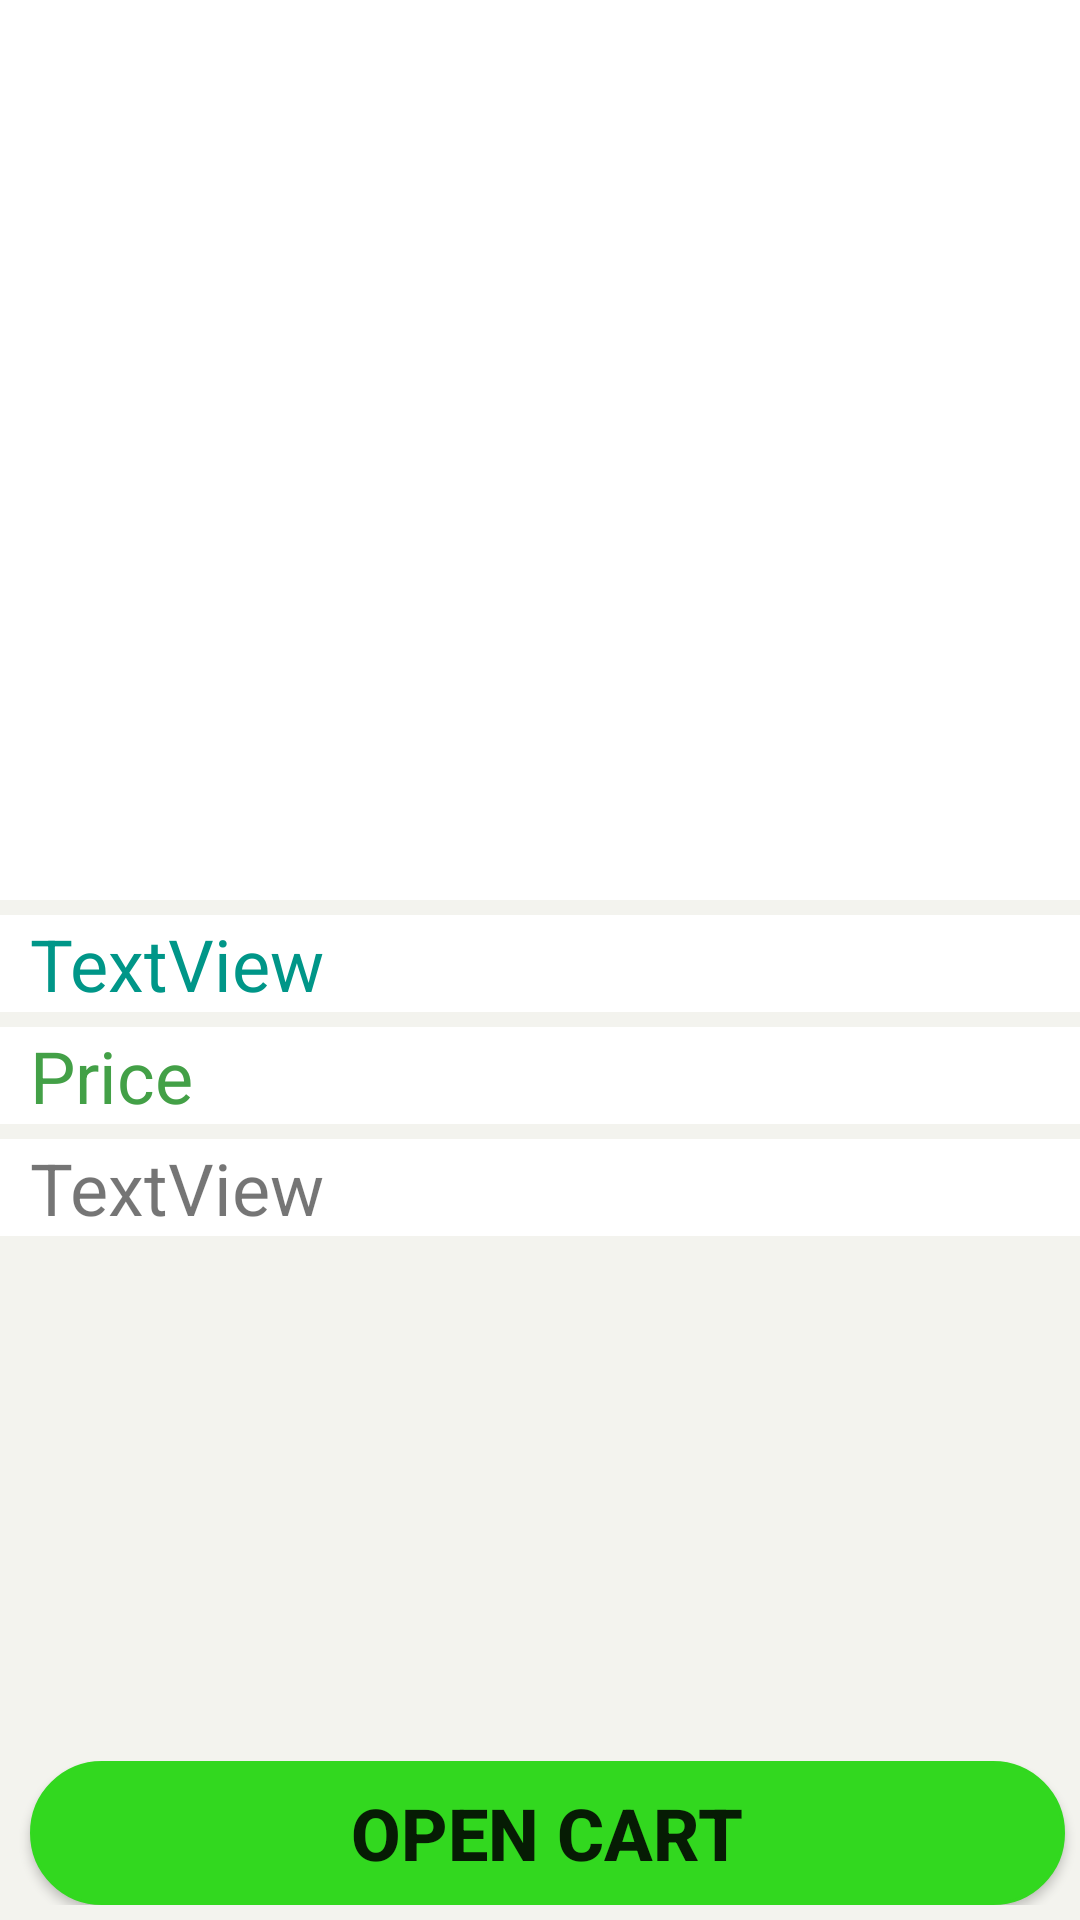

The Android layout XML behind this screen, and the referenced resources:
<!-- AndroidManifest.xml: application theme Theme.LocationFindingApp -->
<!-- res/layout/activity_description.xml -->
<?xml version="1.0" encoding="utf-8"?>
<RelativeLayout xmlns:android="http://schemas.android.com/apk/res/android"
    xmlns:app="http://schemas.android.com/apk/res-auto"
    xmlns:tools="http://schemas.android.com/tools"
    android:layout_width="match_parent"
    android:layout_height="match_parent"
    android:background="#90EFEFE6"
    >

    <androidx.core.widget.NestedScrollView
        android:layout_width="match_parent"
        android:layout_height="wrap_content"
        android:layout_above="@+id/below"
        android:layout_alignParentTop="true">


        <LinearLayout
            android:layout_width="match_parent"
            android:layout_height="match_parent"
            android:orientation="vertical">

            <ImageView
                android:id="@+id/ivIImg"
                android:layout_width="match_parent"
                android:layout_height="300dp"
                android:background="#FFFFFF"
                android:paddingLeft="10dp"
                android:paddingRight="10dp"
                tools:srcCompat="@drawable/img_samp" />

            <TextView
                android:id="@+id/tvDesName"
                android:layout_width="match_parent"
                android:layout_height="wrap_content"
                android:layout_marginTop="5dp"
                android:background="#FFFFFF"
                android:paddingLeft="10dp"
                android:paddingRight="10dp"
                android:text="TextView"
                android:textColor="#009688"
                android:textSize="24sp" />

            <TextView
                android:id="@+id/tvDesPrice"
                android:layout_width="match_parent"
                android:layout_height="wrap_content"
                android:layout_marginTop="5dp"
                android:background="#FFFFFF"
                android:paddingLeft="10dp"
                android:paddingRight="10dp"
                android:text="Price"
                android:textColor="#43A047"
                android:textSize="24sp" />

            <TextView
                android:id="@+id/tvdes"
                android:layout_width="match_parent"
                android:layout_height="wrap_content"
                android:layout_marginTop="5dp"
                android:background="#FFFFFF"
                android:paddingLeft="10dp"
                android:paddingRight="10dp"
                android:text="TextView"
                android:textSize="24sp"
                tools:layout_editor_absoluteX="112dp"
                tools:layout_editor_absoluteY="43dp" />
        </LinearLayout>
    </androidx.core.widget.NestedScrollView>

    <LinearLayout
        android:id="@+id/below"
        android:layout_width="match_parent"
        android:layout_height="wrap_content"
        android:layout_alignParentStart="true"
        android:layout_alignParentEnd="true"
        android:layout_alignParentBottom="true"
        android:layout_marginStart="0dp"
        android:layout_marginLeft="15dp"
        android:layout_marginTop="5dp"
        android:layout_marginEnd="0dp"
        android:layout_marginRight="15dp"
        android:layout_marginBottom="5dp"
        android:orientation="horizontal">

        <Button
            android:id="@+id/button2cart"
            android:layout_width="match_parent"
            android:layout_height="wrap_content"
            android:layout_marginLeft="10dp"
            android:layout_marginRight="5dp"
            android:layout_weight="1"
            android:background="@drawable/capsul_button"
            android:shadowColor="#FFFFFF"
            android:text="open cart"
            android:textColorLink="#CC2B2B"
            android:textSize="24sp"
            android:textStyle="bold"
            app:backgroundTint="#32D81F"

            app:cornerRadius="200dp" />

        <Button
            android:id="@+id/btnDesMinus"
            android:layout_width="match_parent"
            android:layout_height="wrap_content"


            android:layout_marginLeft="5dp"
            android:layout_marginRight="10dp"
            android:layout_weight="1"
            android:background="@drawable/capsul_button"
            android:foregroundGravity="fill"
            android:shadowColor="#FFFFFF"
            android:text="Remove"
            android:textSize="30sp"
            android:textStyle="normal"
            android:visibility="gone"
            app:backgroundTint="#87CFD8"
            app:cornerRadius="200dp" />

        <Button
            android:id="@+id/btnDesPlus"
            android:layout_width="match_parent"
            android:layout_height="wrap_content"
            android:layout_marginLeft="5dp"
            android:layout_marginRight="10dp"
            android:layout_weight="1"
            android:background="@drawable/capsul_button"
            android:gravity="center"
            android:shadowColor="#FFFFFF"
            android:text="Add"
            android:textSize="30sp"
            android:textStyle="bold"
            android:visibility="gone"
            app:backgroundTint="#87CFD8"
            app:cornerRadius="200dp" />
    </LinearLayout>


</RelativeLayout>
<!-- resources referenced by this layout -->
<resources>
  <!-- drawable capsul_button (drawable) -->
  <?xml version="1.0" encoding="utf-8"?>
  <shape
      xmlns:android="http://schemas.android.com/apk/res/android"
      android:shape="rectangle">
  
      <stroke
          android:color="@color/white"
          android:width="1dp"/>
      <corners
          android:radius="190dp"/>
      <solid
          android:color="#76ff03"/>
  
  </shape>
  <!-- drawable img_samp (drawable) -->
  <vector android:height="24dp" android:tint="#CEE5E0"
      android:viewportHeight="24" android:viewportWidth="24"
      android:width="24dp" xmlns:android="http://schemas.android.com/apk/res/android">
      <path android:fillColor="@android:color/white" android:pathData="M21,19V5c0,-1.1 -0.9,-2 -2,-2H5c-1.1,0 -2,0.9 -2,2v14c0,1.1 0.9,2 2,2h14c1.1,0 2,-0.9 2,-2zM8.5,13.5l2.5,3.01L14.5,12l4.5,6H5l3.5,-4.5z"/>
  </vector>
  <style name="Theme.LocationFindingApp" parent="Theme.AppCompat.Light">
          
          <item name="colorPrimary">@color/white</item>
          <item name="colorPrimaryVariant">@color/black</item>
          <item name="colorOnPrimary">@color/black</item>
          
          <item name="colorSecondary">@color/teal_200</item>
          <item name="colorSecondaryVariant">@color/teal_700</item>
          <item name="colorOnSecondary">@color/black</item>
          
          <item name="android:statusBarColor" tools:targetApi="l">?attr/colorPrimaryVariant</item>
          
  
      </style>
  <color name="white">#FFFFFFFF</color>
  <color name="black">#FF000000</color>
  <color name="teal_200">#FF03DAC5</color>
  <color name="teal_700">#FF018786</color>
</resources>
